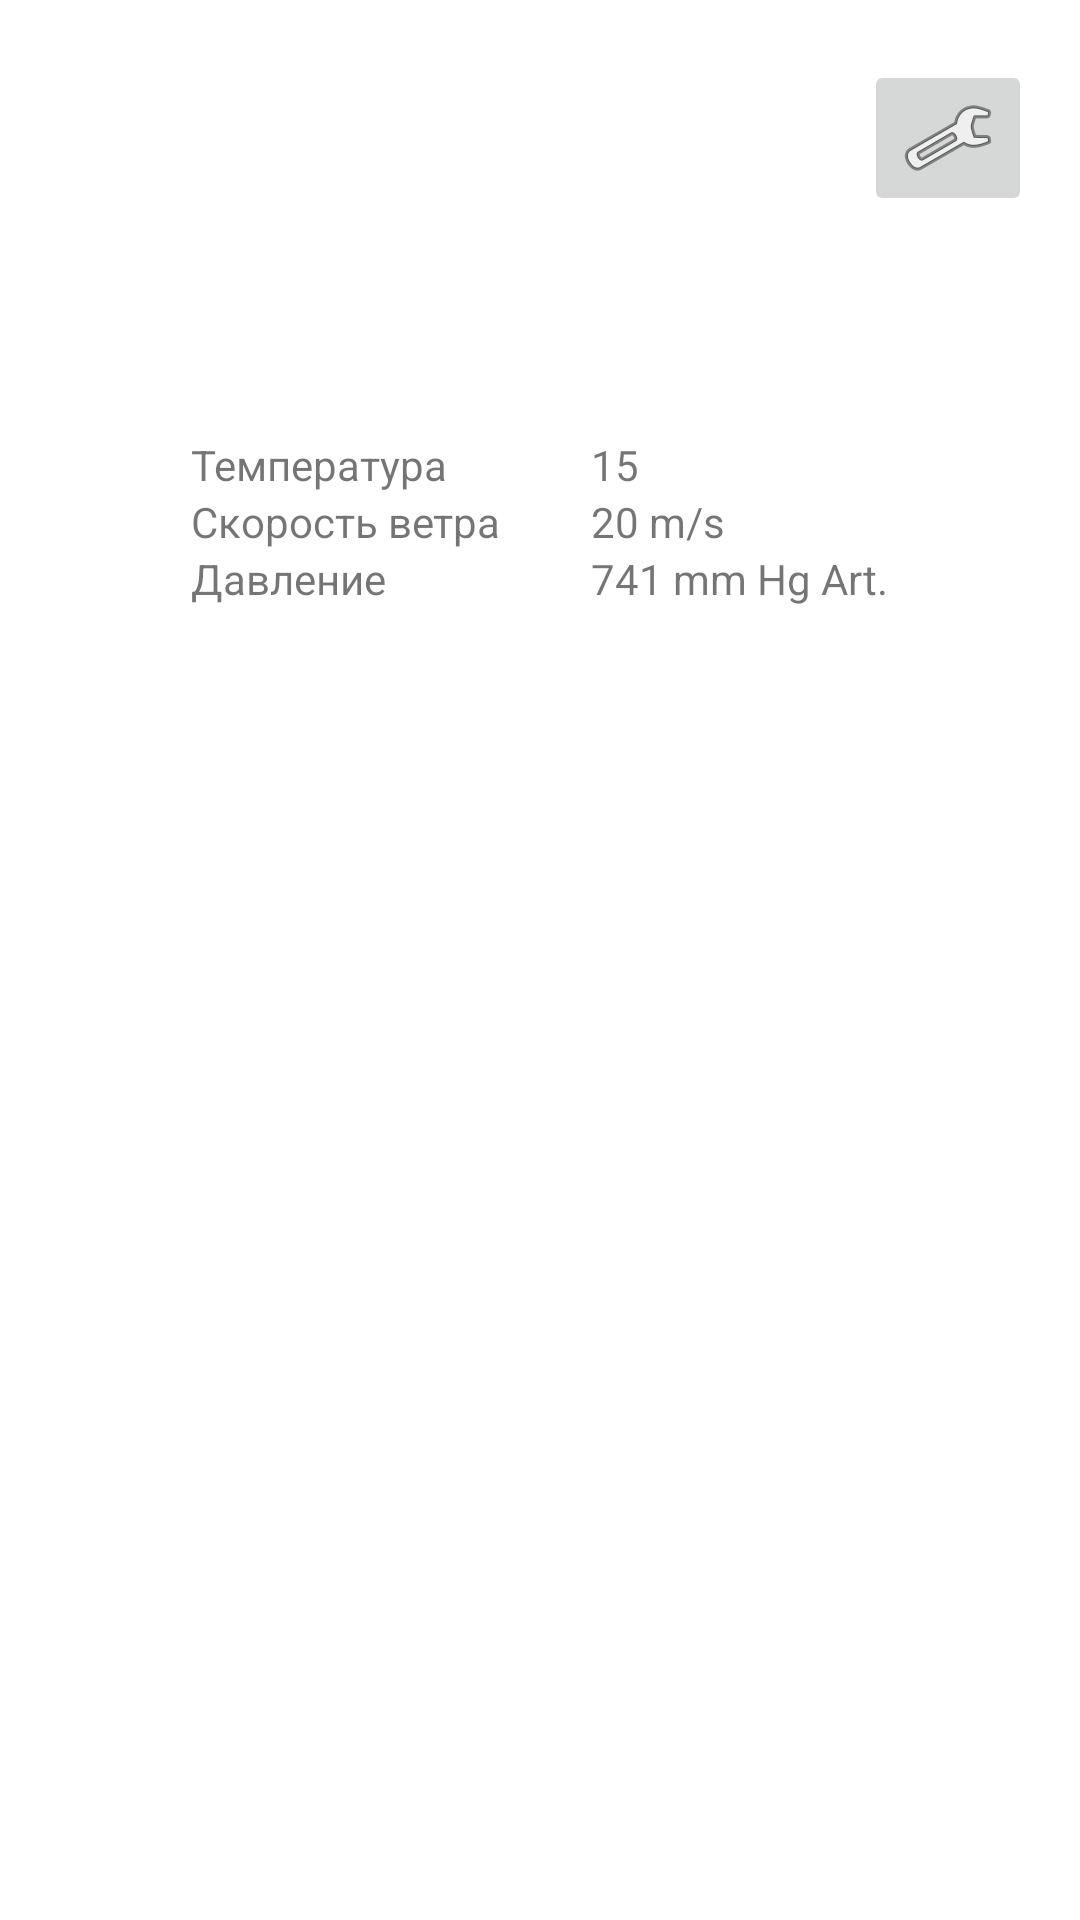

Here is an Android app screen rendered from its layout file. Give the layout XML and the strings, colors and styles it references.
<!-- AndroidManifest.xml: application theme AppTheme -->
<!-- res/layout/activity_weather.xml -->
<?xml version="1.0" encoding="utf-8"?>
<androidx.constraintlayout.widget.ConstraintLayout xmlns:android="http://schemas.android.com/apk/res/android"
    xmlns:app="http://schemas.android.com/apk/res-auto"
    xmlns:tools="http://schemas.android.com/tools"
    android:layout_width="match_parent"
    android:layout_height="match_parent"
    android:orientation="vertical"
    android:padding="16dp"
    tools:context=".MainActivity">


    <ImageButton
        android:id="@+id/settingsBtn"
        android:layout_width="wrap_content"
        android:layout_height="wrap_content"
        android:layout_gravity="end"
        android:layout_marginTop="4dp"
        app:layout_constraintEnd_toEndOf="parent"
        app:layout_constraintHorizontal_bias="1.0"
        app:layout_constraintStart_toEndOf="@+id/cityTV"
        app:layout_constraintTop_toTopOf="parent"
        app:srcCompat="@android:drawable/ic_menu_manage" />

    <TextView
        android:id="@+id/cityTV"
        android:layout_width="wrap_content"
        android:layout_height="wrap_content"
        android:layout_gravity="center"
        android:textSize="40sp"
        app:layout_constraintEnd_toEndOf="parent"
        app:layout_constraintHorizontal_bias="0.538"
        app:layout_constraintStart_toStartOf="parent"
        app:layout_constraintTop_toTopOf="parent" />

    <GridLayout
        android:id="@+id/gridLayout"
        android:layout_width="wrap_content"
        android:layout_height="wrap_content"
        android:layout_marginTop="60dp"
        android:columnCount="2"
        android:padding="16dp"
        android:rowCount="3"
        app:layout_constraintEnd_toEndOf="parent"
        app:layout_constraintStart_toStartOf="parent"
        app:layout_constraintTop_toBottomOf="@+id/cityTV">

        <TextView
            android:text="@string/temperature"
            android:textSize="@dimen/text_size" />

        <TextView
            android:id="@+id/temperature_et"
            android:layout_marginLeft="30dp"
            android:text="15"
            android:textSize="@dimen/text_size" />

        <TextView
            android:text="@string/wind_speed"
            android:textSize="@dimen/text_size" />

        <TextView
            android:id="@+id/wind_speed_et"
            android:layout_marginLeft="30dp"
            android:text="20 m/s"
            android:textSize="@dimen/text_size" />

        <TextView
            android:text="@string/pressure"
            android:textSize="@dimen/text_size" />

        <TextView
            android:id="@+id/pressure_et"
            android:layout_marginLeft="30dp"
            android:text="741 mm Hg Art."
            android:textSize="@dimen/text_size" />

    </GridLayout>

</androidx.constraintlayout.widget.ConstraintLayout>
<!-- resources referenced by this layout -->
<resources>
  <string name="pressure">Давление</string>
  <string name="temperature">Температура</string>
  <string name="wind_speed">Скорость ветра</string>
  <style name="AppTheme" parent="Theme.MaterialComponents.Light.NoActionBar">
          <item name="colorPrimary">@color/colorPrimary</item>
          <item name="colorPrimaryDark">@color/colorPrimaryDark</item>
          <item name="colorAccent">@color/colorAccent</item>
      </style>
  <!-- not gathered from this repository: default colours our renderer supplied (Android Studio template values) -->
  <color name="colorPrimary">#FF6200EE</color>
  <color name="colorPrimaryDark">#FF3700B3</color>
  <color name="colorAccent">#FF03DAC5</color>
</resources>
